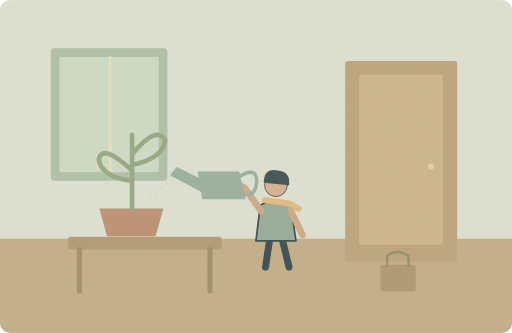
t = 0.00 s
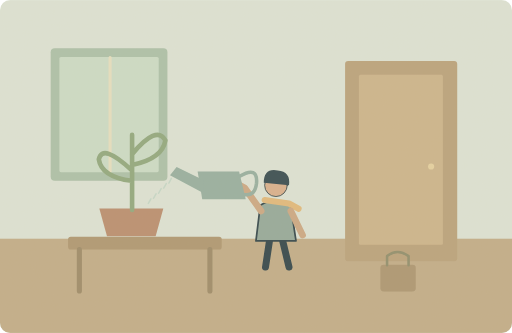
t = 1.75 s
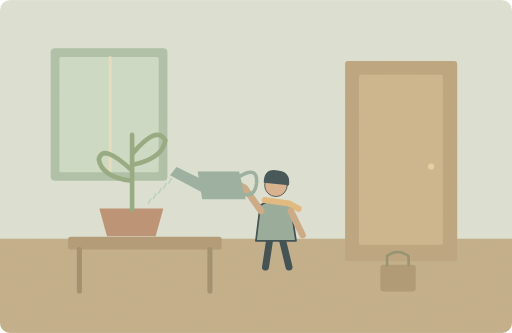
t = 3.75 s
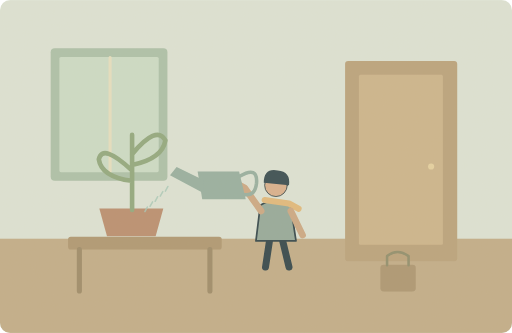
t = 5.00 s
t = 6.25 s: frame unchanged from t = 3.75 s, image omitted
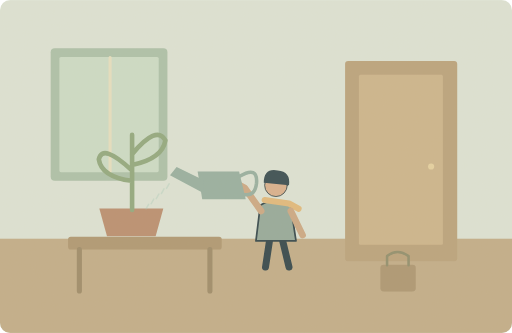
t = 8.75 s

The animated SVG that drew these frames (rendered in a browser with its animation timeline set to each time). Animation: 6 SMIL elements (animate=1,animateTransform=5); one cycle of 10.00 s, repeats indefinitely.

<svg xmlns="http://www.w3.org/2000/svg" width="1000" height="650" viewBox="0 0 1000 650" role="img" aria-labelledby="title desc"><title id="title">单词小故事</title><desc id="desc">Please water the plants before we leave today.</desc><metadata>{"wordId": "water", "dailyExample": "Please water the plants before we leave today.", "source": "https://github.com/go1app/word-atlas/blob/main/public/atlas/entries/3.json", "attribution": "Word Atlas contributors — CC BY 4.0", "license": "https://creativecommons.org/licenses/by/4.0/", "changes": "New original vector animation interpreting the daily example.", "durationSeconds": 10}</metadata><defs><clipPath id="frame"><rect width="1000" height="650" rx="20"/></clipPath><filter id="paper"><feTurbulence type="fractalNoise" baseFrequency=".74" numOctaves="3" stitchTiles="stitch"/><feColorMatrix type="saturate" values="0"/><feComponentTransfer><feFuncA type="linear" slope=".065"/></feComponentTransfer><feBlend in="SourceGraphic" mode="soft-light"/></filter><filter id="glow" x="-100%" y="-100%" width="300%" height="300%"><feGaussianBlur stdDeviation="8"/></filter></defs><g clip-path="url(#frame)"><rect x="0" y="0" width="1000" height="650" rx="0" fill="#dce4d7" /><rect x="0" y="466" width="1000" height="184" rx="0" fill="#c0ac88" /><rect x="99" y="94" width="228" height="259" rx="8" fill="#aac0a9" /><rect x="116" y="111" width="194" height="225" rx="3" fill="#cbdcc8" /><path d="M215 112V335" fill="none" stroke="#e6e0c1" stroke-width="6" stroke-linecap="round" stroke-linejoin="round" /><rect x="674" y="119" width="219" height="391" rx="6" fill="#b9a17b" /><rect x="701" y="146" width="164" height="332" rx="3" fill="#cbb48b" /><circle cx="842" cy="325" r="6" fill="#e5d1a0" /><rect x="133" y="462" width="300" height="25" rx="5" fill="#ad9570" /><path d="M155 487V568M410 487V568" fill="none" stroke="#9b8967" stroke-width="10" stroke-linecap="round" stroke-linejoin="round" /><path d="M194 407H319L304 461H209Z" fill="#b98c6e" stroke="none" stroke-width="2" stroke-linecap="round" stroke-linejoin="round" /><path d="M258 410V263M257 332Q200 279 193 311Q198 345 257 353M258 301Q306 243 323 274Q317 310 258 322" fill="none" stroke="#8fa77d" stroke-width="9" stroke-linecap="round" stroke-linejoin="round" /><rect x="743" y="517" width="69" height="52" rx="6" fill="#aa9470" /><path d="M756 518V500Q776 484 798 500V518" fill="none" stroke="#8d8c6b" stroke-width="5" stroke-linecap="round" stroke-linejoin="round" /><g transform="translate(539 416) scale(1.7)" stroke="#2c4148" stroke-linecap="round" stroke-linejoin="round"><path d="M-7 29L-12 62M7 29L15 62" fill="none" stroke="#2c4148" stroke-width="8" stroke-linecap="round" stroke-linejoin="round" /><path d="M-18 -9Q0 -20 17 -8L23 32H-23Z" fill="#92a89a" stroke="#2c4148" stroke-width="2" stroke-linecap="round" stroke-linejoin="round" /><circle cx="0" cy="-32" r="13" fill="#d9af8c" /><path d="M-14 -35Q-14 -52 2 -49Q17 -48 15 -32Z" fill="#32474e" stroke="none" stroke-width="2" stroke-linecap="round" stroke-linejoin="round" /><path d="M-13 -15L15 -11 26 -5" fill="none" stroke="#e1b97b" stroke-width="7" stroke-linecap="round" stroke-linejoin="round" /></g><path d="M510 412L478 367 454 354M568 412L591 459" fill="none" stroke="#cba783" stroke-width="13" stroke-linecap="round" stroke-linejoin="round" /><path d="M386 335H467L480 389H395Z" fill="#94aea0" stroke="none" stroke-width="2" stroke-linecap="round" stroke-linejoin="round" /><path d="M398 352L345 326 332 342 397 377Z" fill="#94aea0" stroke="none" stroke-width="2" stroke-linecap="round" stroke-linejoin="round" /><path d="M468 344Q504 323 501 358Q498 383 478 380" fill="none" stroke="#94aea0" stroke-width="7" stroke-linecap="round" stroke-linejoin="round" /><g><animate attributeName="opacity" values=".2;.8;.2" keyTimes="0;.5;1" dur="10s" repeatCount="indefinite"/><g><animateTransform attributeName="transform" type="translate" values="0 -5;-9 16;0 -5" keyTimes="0;.5;1" dur="2s" repeatCount="indefinite"/><path d="M337 348l-5 9" fill="none" stroke="#a4c8b8" stroke-width="3" stroke-linecap="round" stroke-linejoin="round" /></g><g><animateTransform attributeName="transform" type="translate" values="0 -5;-9 16;0 -5" keyTimes="0;.5;1" dur="2s" repeatCount="indefinite"/><path d="M327 358l-5 9" fill="none" stroke="#a4c8b8" stroke-width="3" stroke-linecap="round" stroke-linejoin="round" /></g><g><animateTransform attributeName="transform" type="translate" values="0 -5;-9 16;0 -5" keyTimes="0;.5;1" dur="2s" repeatCount="indefinite"/><path d="M317 368l-5 9" fill="none" stroke="#a4c8b8" stroke-width="3" stroke-linecap="round" stroke-linejoin="round" /></g><g><animateTransform attributeName="transform" type="translate" values="0 -5;-9 16;0 -5" keyTimes="0;.5;1" dur="2s" repeatCount="indefinite"/><path d="M307 378l-5 9" fill="none" stroke="#a4c8b8" stroke-width="3" stroke-linecap="round" stroke-linejoin="round" /></g><g><animateTransform attributeName="transform" type="translate" values="0 -5;-9 16;0 -5" keyTimes="0;.5;1" dur="2s" repeatCount="indefinite"/><path d="M297 388l-5 9" fill="none" stroke="#a4c8b8" stroke-width="3" stroke-linecap="round" stroke-linejoin="round" /></g></g><rect width="1000" height="650" fill="#ddc8a0" opacity=".14" filter="url(#paper)" pointer-events="none"/></g></svg>
